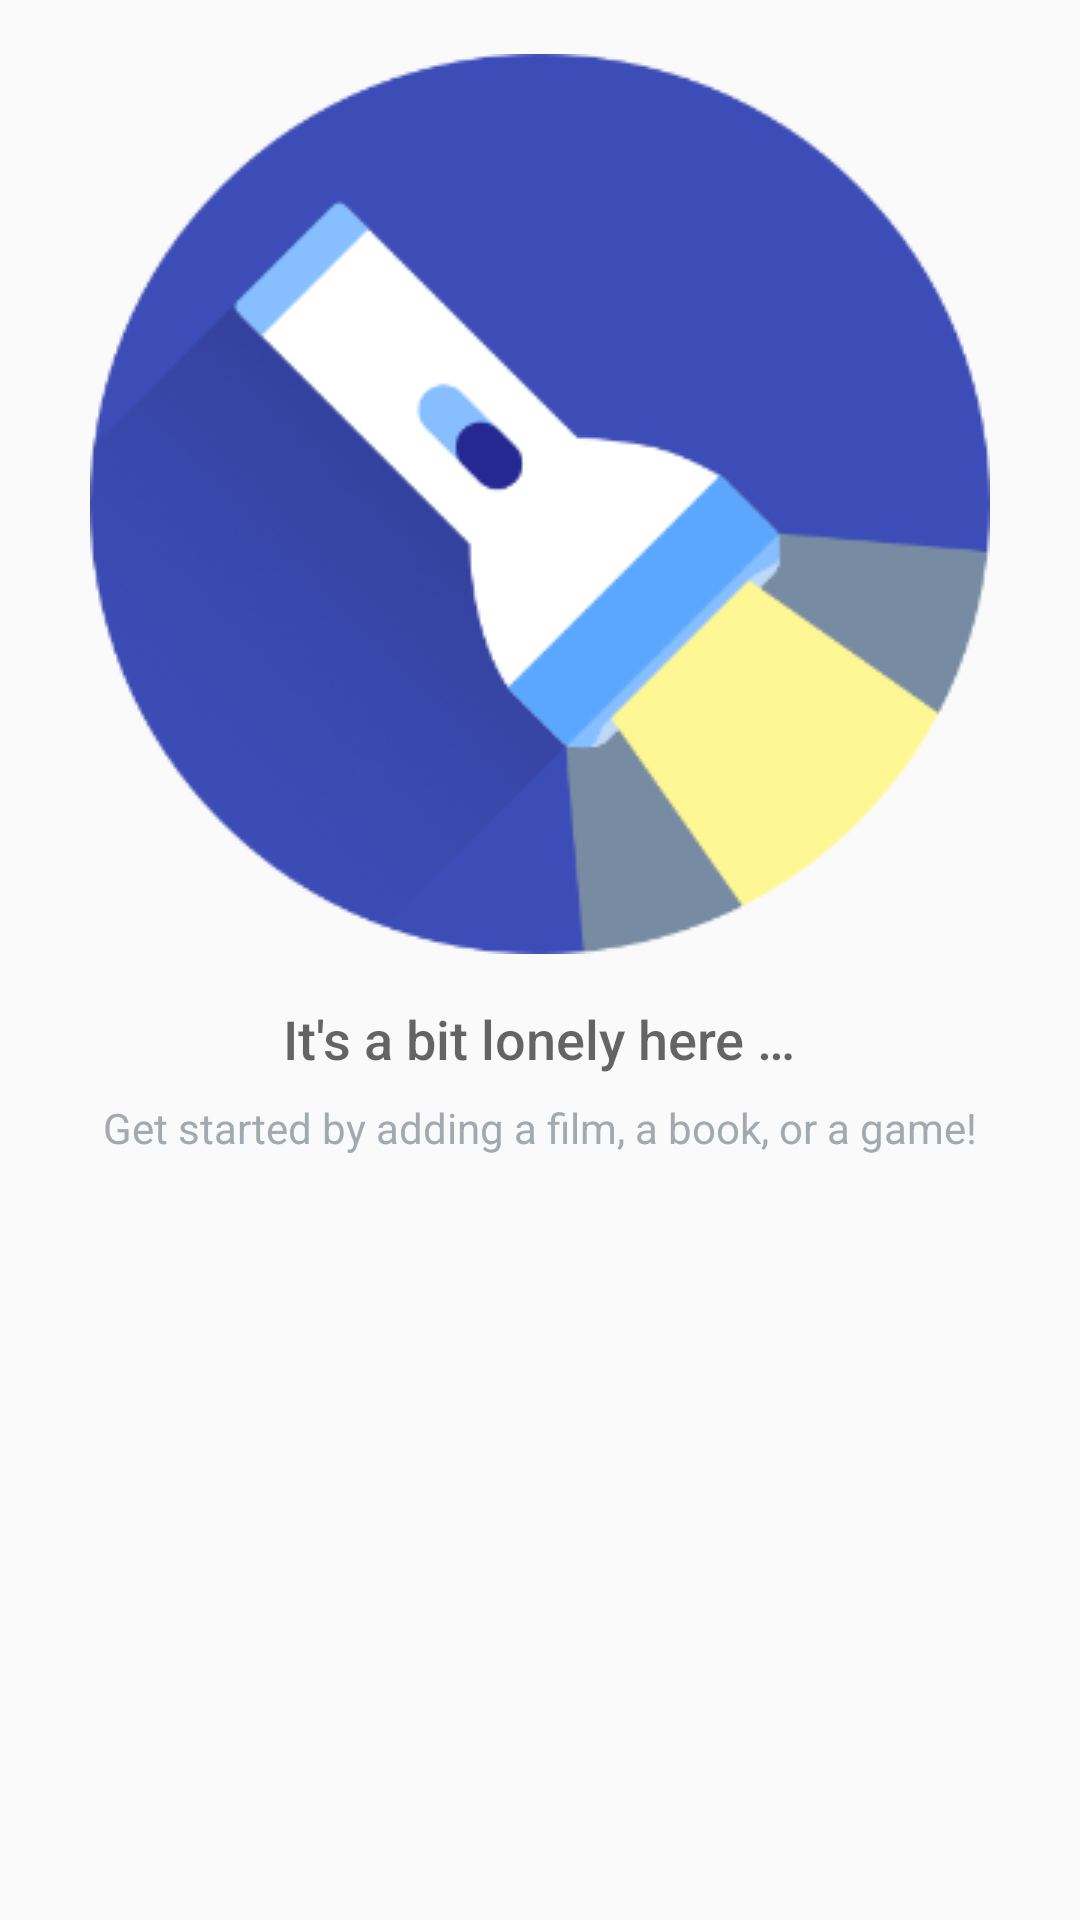

This screen was rendered from an Android layout file. Write that file and the resources it references.
<!-- AndroidManifest.xml: application theme AppTheme -->
<!-- res/layout/view_all_media.xml -->
<?xml version="1.0" encoding="utf-8"?>
<android.support.constraint.ConstraintLayout xmlns:android="http://schemas.android.com/apk/res/android"
    xmlns:tools="http://schemas.android.com/tools"
    android:id="@+id/constraint_layout"
    android:layout_width="match_parent"
    android:layout_height="match_parent">

    <LinearLayout
        android:layout_width="match_parent"
        android:layout_height="wrap_content"
        android:orientation="vertical"
        android:paddingTop="@dimen/nav_header_vertical_spacing">

        <android.support.v7.widget.RecyclerView
            android:id="@+id/recycle_view"
            android:layout_width="match_parent"
            android:layout_height="wrap_content"
            android:scrollbars="vertical"
            tools:listitem="@layout/item_archived_media"/>

        
        <RelativeLayout
            android:id="@+id/empty_view"
            android:layout_width="match_parent"
            android:layout_height="wrap_content"
            android:layout_marginTop="@dimen/padd_10"
            android:layout_centerInParent="true">

            <ImageView
                android:id="@+id/empty_shelter_image"
                android:layout_width="wrap_content"
                android:layout_height="wrap_content"
                android:layout_centerHorizontal="true"
                android:src="@drawable/ic_flashlight"/>

            <TextView
                android:id="@+id/empty_title_text"
                android:layout_width="wrap_content"
                android:layout_height="wrap_content"
                android:layout_below="@+id/empty_shelter_image"
                android:layout_centerHorizontal="true"
                android:fontFamily="sans-serif-medium"
                android:paddingTop="16dp"
                android:text="@string/empty_view_title_text"
                android:textAppearance="?android:textAppearanceMedium"/>

            <TextView
                android:id="@+id/empty_subtitle_text"
                android:layout_width="wrap_content"
                android:layout_height="wrap_content"
                android:layout_below="@+id/empty_title_text"
                android:layout_centerHorizontal="true"
                android:fontFamily="sans-serif"
                android:paddingTop="8dp"
                android:text="@string/empty_view_subtitle_text"
                android:textAppearance="?android:textAppearanceSmall"
                android:textColor="#A2AAB0"/>
        </RelativeLayout>
        

    </LinearLayout>
</android.support.constraint.ConstraintLayout>
<!-- res/layout/item_archived_media.xml (included above) -->
<?xml version="1.0" encoding="utf-8"?>
<FrameLayout xmlns:android="http://schemas.android.com/apk/res/android"
    xmlns:card_view="http://schemas.android.com/apk/res-auto"
    xmlns:tools="http://schemas.android.com/tools"
    android:layout_width="match_parent"
    android:layout_height="wrap_content"
    android:orientation="vertical">

    <android.support.constraint.ConstraintLayout xmlns:android="http://schemas.android.com/apk/res/android"
        xmlns:card_view="http://schemas.android.com/apk/res-auto"
        xmlns:tools="http://schemas.android.com/tools"
        android:layout_width="match_parent"
        android:layout_height="wrap_content">

        <android.support.v7.widget.CardView
            android:id="@+id/card_view"
            android:layout_width="match_parent"
            android:layout_height="match_parent"
            android:layout_gravity="center"
            android:layout_margin="@dimen/card_margin"
            android:elevation="3dp"
            card_view:cardCornerRadius="@dimen/card_album_radius">

            <RelativeLayout
                android:id="@+id/view_background"
                android:layout_width="match_parent"
                android:layout_height="match_parent"
                android:background="@color/bg_delete_background">

                <ImageView
                    android:id="@+id/delete_icon"
                    android:layout_width="@dimen/ic_delete"
                    android:layout_height="@dimen/ic_delete"
                    android:layout_alignParentLeft="true"
                    android:layout_centerVertical="true"
                    android:layout_marginLeft="@dimen/padd_10"
                    android:src="@drawable/ic_delete_sweep_black_24dp"
                    android:tint="@android:color/white" />

                <TextView
                    android:layout_width="wrap_content"
                    android:layout_height="wrap_content"
                    android:layout_centerVertical="true"
                    android:layout_marginLeft="@dimen/padd_10"
                    android:layout_toRightOf="@id/delete_icon"
                    android:text="@string/delete"
                    android:textAllCaps="true"
                    android:textColor="#fff"
                    android:textSize="13dp" />

            </RelativeLayout>

            <RelativeLayout
                android:id="@+id/view_foreground"
                android:layout_width="match_parent"
                android:layout_height="wrap_content"
                android:background="@android:color/white">

                <ImageView
                    android:id="@+id/media_image"
                    android:layout_width="@dimen/list_item_height"
                    android:layout_height="@dimen/list_item_height"
                    tools:src="@drawable/ic_movie_black_24dp" />

                <LinearLayout
                    android:id="@+id/text_container"
                    android:layout_width="match_parent"
                    android:layout_height="@dimen/list_item_height"
                    android:layout_alignParentBottom="true"
                    android:layout_alignParentEnd="true"
                    android:layout_alignParentTop="true"
                    android:layout_toEndOf="@id/media_image"
                    android:orientation="vertical"
                    android:padding="@dimen/activity_padding_horizontal">

                    <TextView
                        android:id="@+id/name"
                        android:layout_width="match_parent"
                        android:layout_height="wrap_content"
                        android:ellipsize="end"
                        android:gravity="bottom"
                        android:maxLines="1"
                        android:textColor="@color/name"
                        android:textSize="@dimen/subheading_label"
                        android:textStyle="bold"
                        tools:text="Media Name" />

                    <TextView
                        android:id="@+id/genre"
                        android:layout_width="match_parent"
                        android:layout_height="wrap_content"
                        android:ellipsize="end"
                        android:gravity="top"
                        android:maxLines="1"
                        tools:text="Genre goes here" />

                    <TextView
                        android:id="@+id/year"
                        android:layout_width="wrap_content"
                        android:layout_height="wrap_content"
                        android:textColor="@color/year"
                        tools:text="1990" />
                </LinearLayout>


                
            </RelativeLayout>
        </android.support.v7.widget.CardView>

    </android.support.constraint.ConstraintLayout>
</FrameLayout>
<!-- resources referenced by this layout -->
<resources>
  <color name="bg_delete_background">#fa315b</color>
  <color name="name">#222222</color>
  <color name="year">#999999</color>
  <dimen name="activity_padding_horizontal">16dp</dimen>
  <dimen name="activity_vertical_margin">16dp</dimen>
  <dimen name="card_album_radius">0dp</dimen>
  <dimen name="card_margin">5dp</dimen>
  <dimen name="ic_delete">30dp</dimen>
  <dimen name="list_item_height">96dp</dimen>
  <dimen name="nav_header_vertical_spacing">8dp</dimen>
  <dimen name="padd_10">10dp</dimen>
  <dimen name="subheading_label">16sp</dimen>
  <!-- drawable ic_flashlight: png bitmap (drawable, 41800 bytes) -->
  <!-- drawable ic_movie_black_24dp (drawable) -->
  <vector xmlns:android="http://schemas.android.com/apk/res/android"
          android:width="24dp"
          android:height="24dp"
          android:viewportWidth="24.0"
          android:viewportHeight="24.0">
      <path
          android:fillColor="#fff"
          android:pathData="M18,4l2,4h-3l-2,-4h-2l2,4h-3l-2,-4H8l2,4H7L5,4H4c-1.1,0 -1.99,0.9 -1.99,2L2,18c0,1.1 0.9,2 2,2h16c1.1,0 2,-0.9 2,-2V4h-4z"/>
  </vector>
  <string name="delete">Delete</string>
  <string name="empty_view_subtitle_text">Get started by adding a film, a book, or a game!</string>
  <string name="empty_view_title_text">It\'s a bit lonely here …</string>
  <style name="AppTheme" parent="Theme.AppCompat.Light.DarkActionBar">
          
          <item name="colorPrimary">@color/colorPrimary</item>
          <item name="colorPrimaryDark">@color/colorPrimaryDark</item>
          <item name="colorAccent">@color/colorAccent</item>
          <item name="colorButtonNormal">@color/colorAccent</item>
      </style>
  <color name="colorPrimary">#8bc34a</color>
  <color name="colorPrimaryDark">#5a9216</color>
  <color name="colorAccent">#ff9100</color>
</resources>
